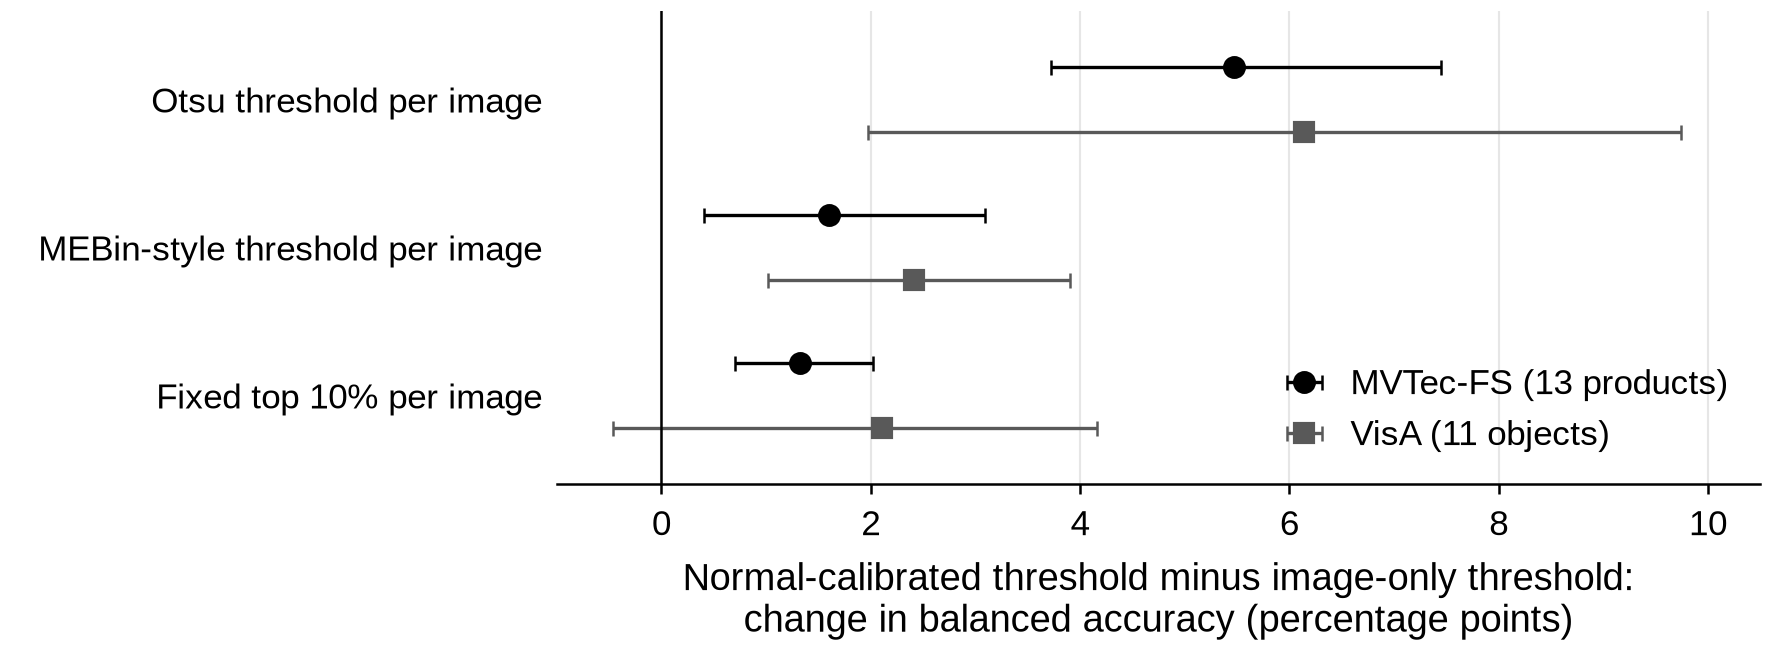

Values plotted in this chart, from the file beside it:
row, dataset, delta_pp, ci_low_pp, ci_high_pp
Otsu threshold per image, MVTec-FS (13 products), 5.472, 3.721, 7.444
Otsu threshold per image, VisA (11 objects), 6.136, 1.974, 9.742
MEBin threshold per image, MVTec-FS (13 products), 1.599, 0.4016, 3.089
MEBin threshold per image, VisA (11 objects), 2.413, 1.017, 3.901
Fixed top 10% per image, MVTec-FS (13 products), 1.323, 0.7047, 2.024
Fixed top 10% per image, VisA (11 objects), 2.103, -0.4671, 4.161
